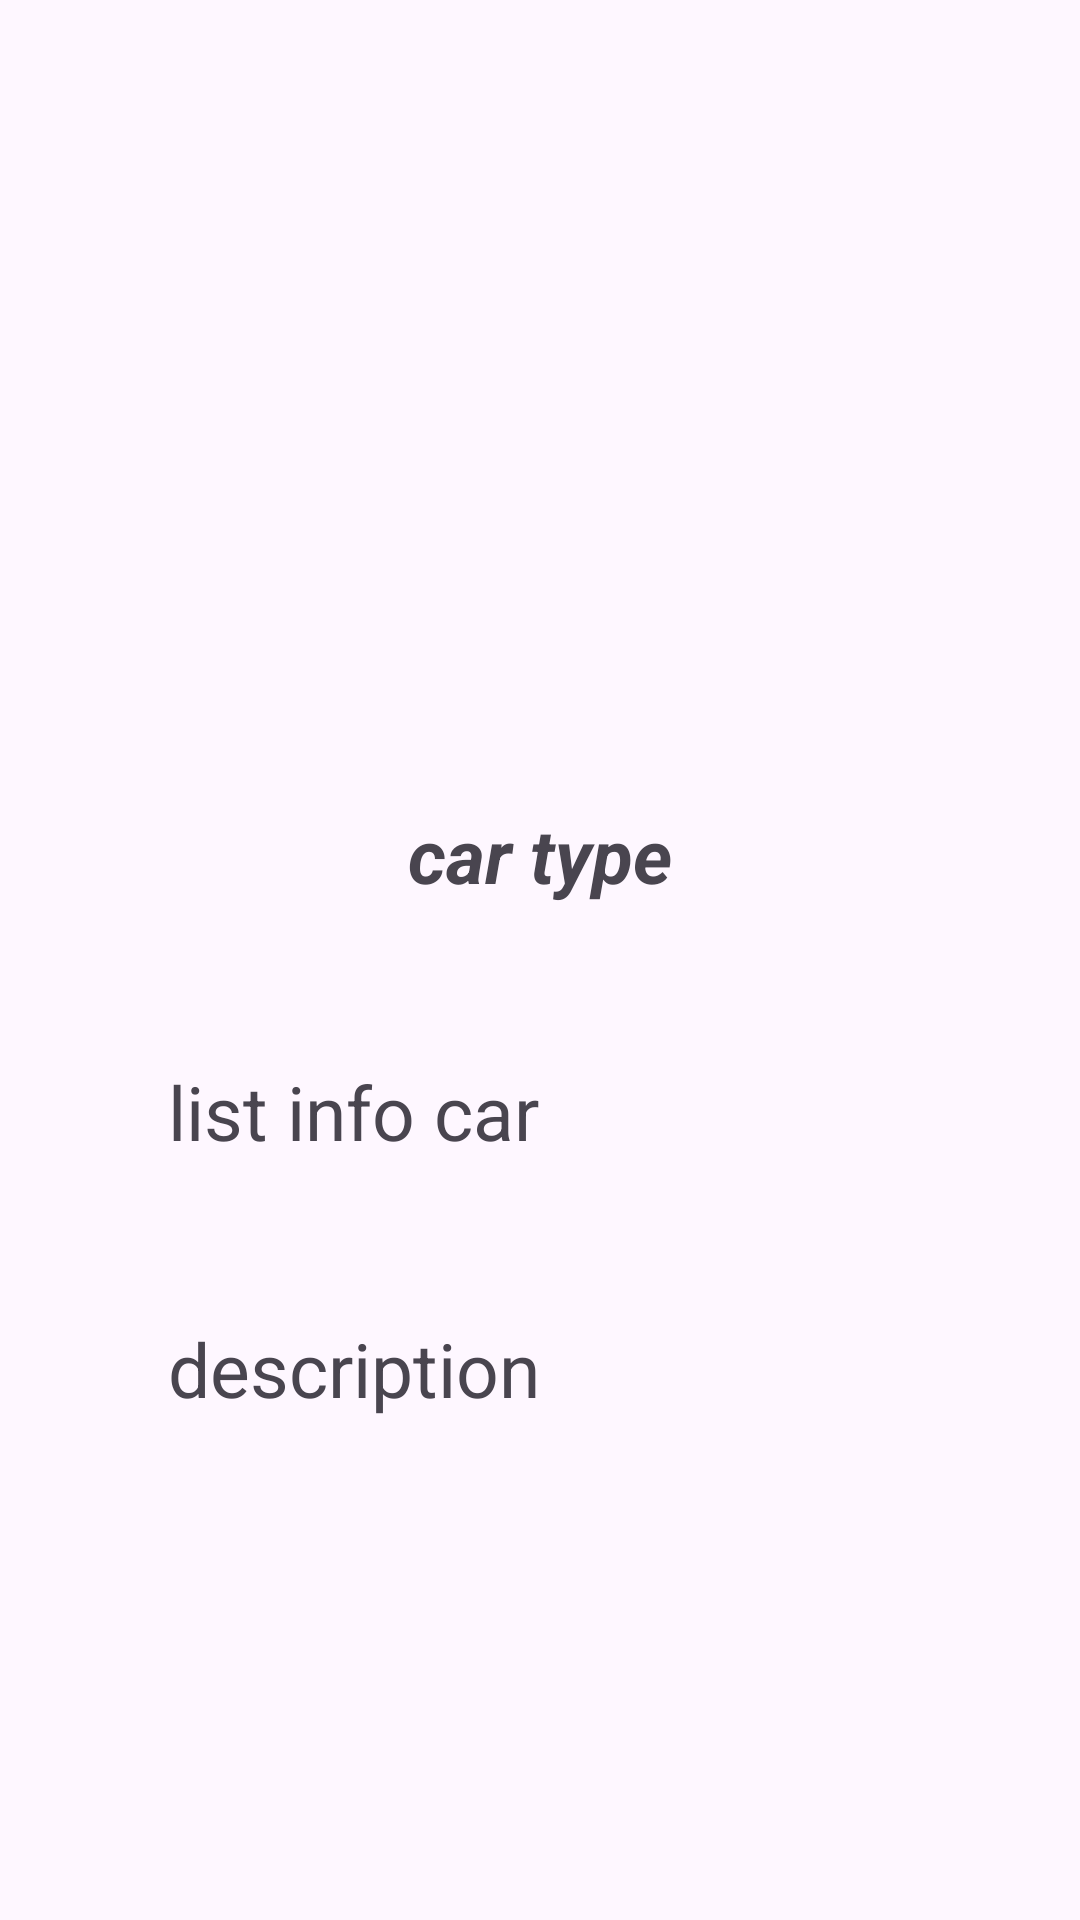

Reconstruct the res/layout file that produces this screen, plus the resources it refers to.
<!-- AndroidManifest.xml: application theme Theme.XMLProject -->
<!-- res/layout/display_care.xml -->
<?xml version="1.0" encoding="utf-8"?>
<androidx.constraintlayout.widget.ConstraintLayout
    xmlns:android="http://schemas.android.com/apk/res/android"
    xmlns:app="http://schemas.android.com/apk/res-auto"
    xmlns:tools="http://schemas.android.com/tools"
    android:layout_width="match_parent"
    android:layout_height="match_parent"
    android:padding="8dp"
    android:background="@drawable/background"
    tools:context=".display_care">

    <ImageView
        android:id="@+id/my_image_view"
        android:layout_width="171dp"
        android:layout_height="136dp"
        android:contentDescription="Image Description"
        android:scaleType="centerCrop"
        android:src="@drawable/personalinfo"
        app:layout_constraintStart_toStartOf="parent"
        app:layout_constraintTop_toTopOf="parent"
        app:layout_constraintEnd_toEndOf="parent"
        app:layout_constraintHorizontal_bias="0.5"
        android:layout_marginTop="80dp" />

    <TextView
        android:id="@+id/cartype"
        android:layout_width="0dp"
        android:layout_height="wrap_content"
        android:layout_marginStart="40dp"
        android:layout_marginEnd="40dp"
        android:layout_marginTop="36dp"
        android:padding="8dp"
        android:gravity="center"
        android:text="car type"
        android:textSize="25sp"
        android:textStyle="bold|italic"
        app:layout_constraintEnd_toEndOf="parent"
        app:layout_constraintStart_toStartOf="parent"
        app:layout_constraintTop_toBottomOf="@id/my_image_view" />

    <TextView
        android:id="@+id/details_car"
        android:layout_width="0dp"
        android:layout_height="wrap_content"
        android:layout_marginStart="40dp"
        android:layout_marginEnd="40dp"
        android:layout_marginTop="36dp"
        android:padding="8dp"
        android:gravity="start"
        android:text="list info car"
        android:textSize="25sp"
        android:textStyle="normal"
        app:layout_constraintEnd_toEndOf="parent"
        app:layout_constraintStart_toStartOf="parent"
        app:layout_constraintTop_toBottomOf="@id/cartype" />

    <TextView
        android:id="@+id/describtion"
        android:layout_width="0dp"
        android:layout_height="wrap_content"
        android:layout_marginStart="40dp"
        android:layout_marginEnd="40dp"
        android:layout_marginTop="36dp"
        android:padding="8dp"
        android:gravity="start"
        android:text="description"
        android:textSize="25sp"
        android:textStyle="normal"
        app:layout_constraintEnd_toEndOf="parent"
        app:layout_constraintStart_toStartOf="parent"
        app:layout_constraintTop_toBottomOf="@id/details_car" />

    <Button
        android:id="@+id/reserv"
        android:layout_width="0dp"
        android:layout_height="wrap_content"
        android:layout_marginTop="156dp"
        android:background="#8FE1D7"
        android:text="reservation car"
        android:textColor="#FFFFFF"
        android:textSize="20sp"
        android:textStyle="bold"
        app:layout_constraintEnd_toEndOf="parent"
        app:layout_constraintHorizontal_bias="0.493"
        app:layout_constraintStart_toStartOf="parent"
        app:layout_constraintTop_toBottomOf="@id/describtion"
        app:layout_constraintWidth_default="percent"
        app:layout_constraintWidth_percent="0.8" />

</androidx.constraintlayout.widget.ConstraintLayout>
<!-- resources referenced by this layout -->
<resources>
  <style name="Theme.XMLProject" parent="Base.Theme.XMLProject" />
  <style name="Base.Theme.XMLProject" parent="Theme.Material3.DayNight.NoActionBar">
          
          
      </style>
</resources>
